Labelled photos from "classify", an image-classification folder in jsirott/fowler_lab. The possible labels are: dead, edge, intermediate, puncta.

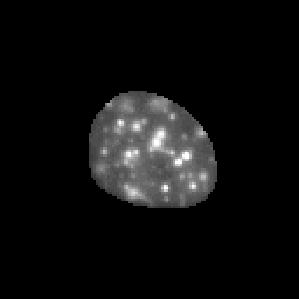
Label: puncta

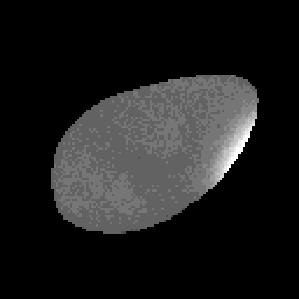
Label: edge

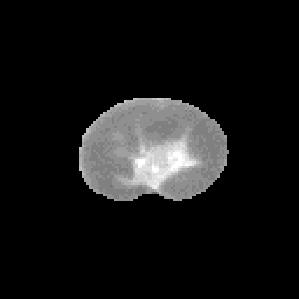
Label: dead

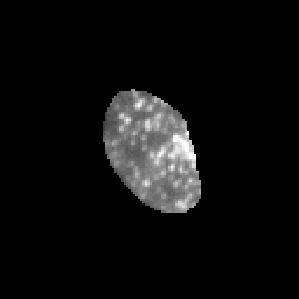
Label: intermediate

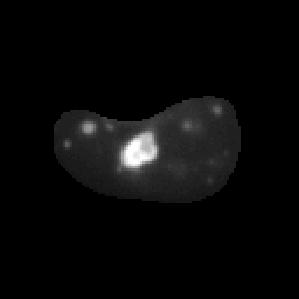
Label: puncta

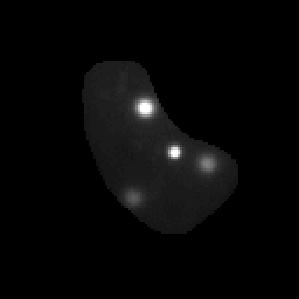
Label: puncta
